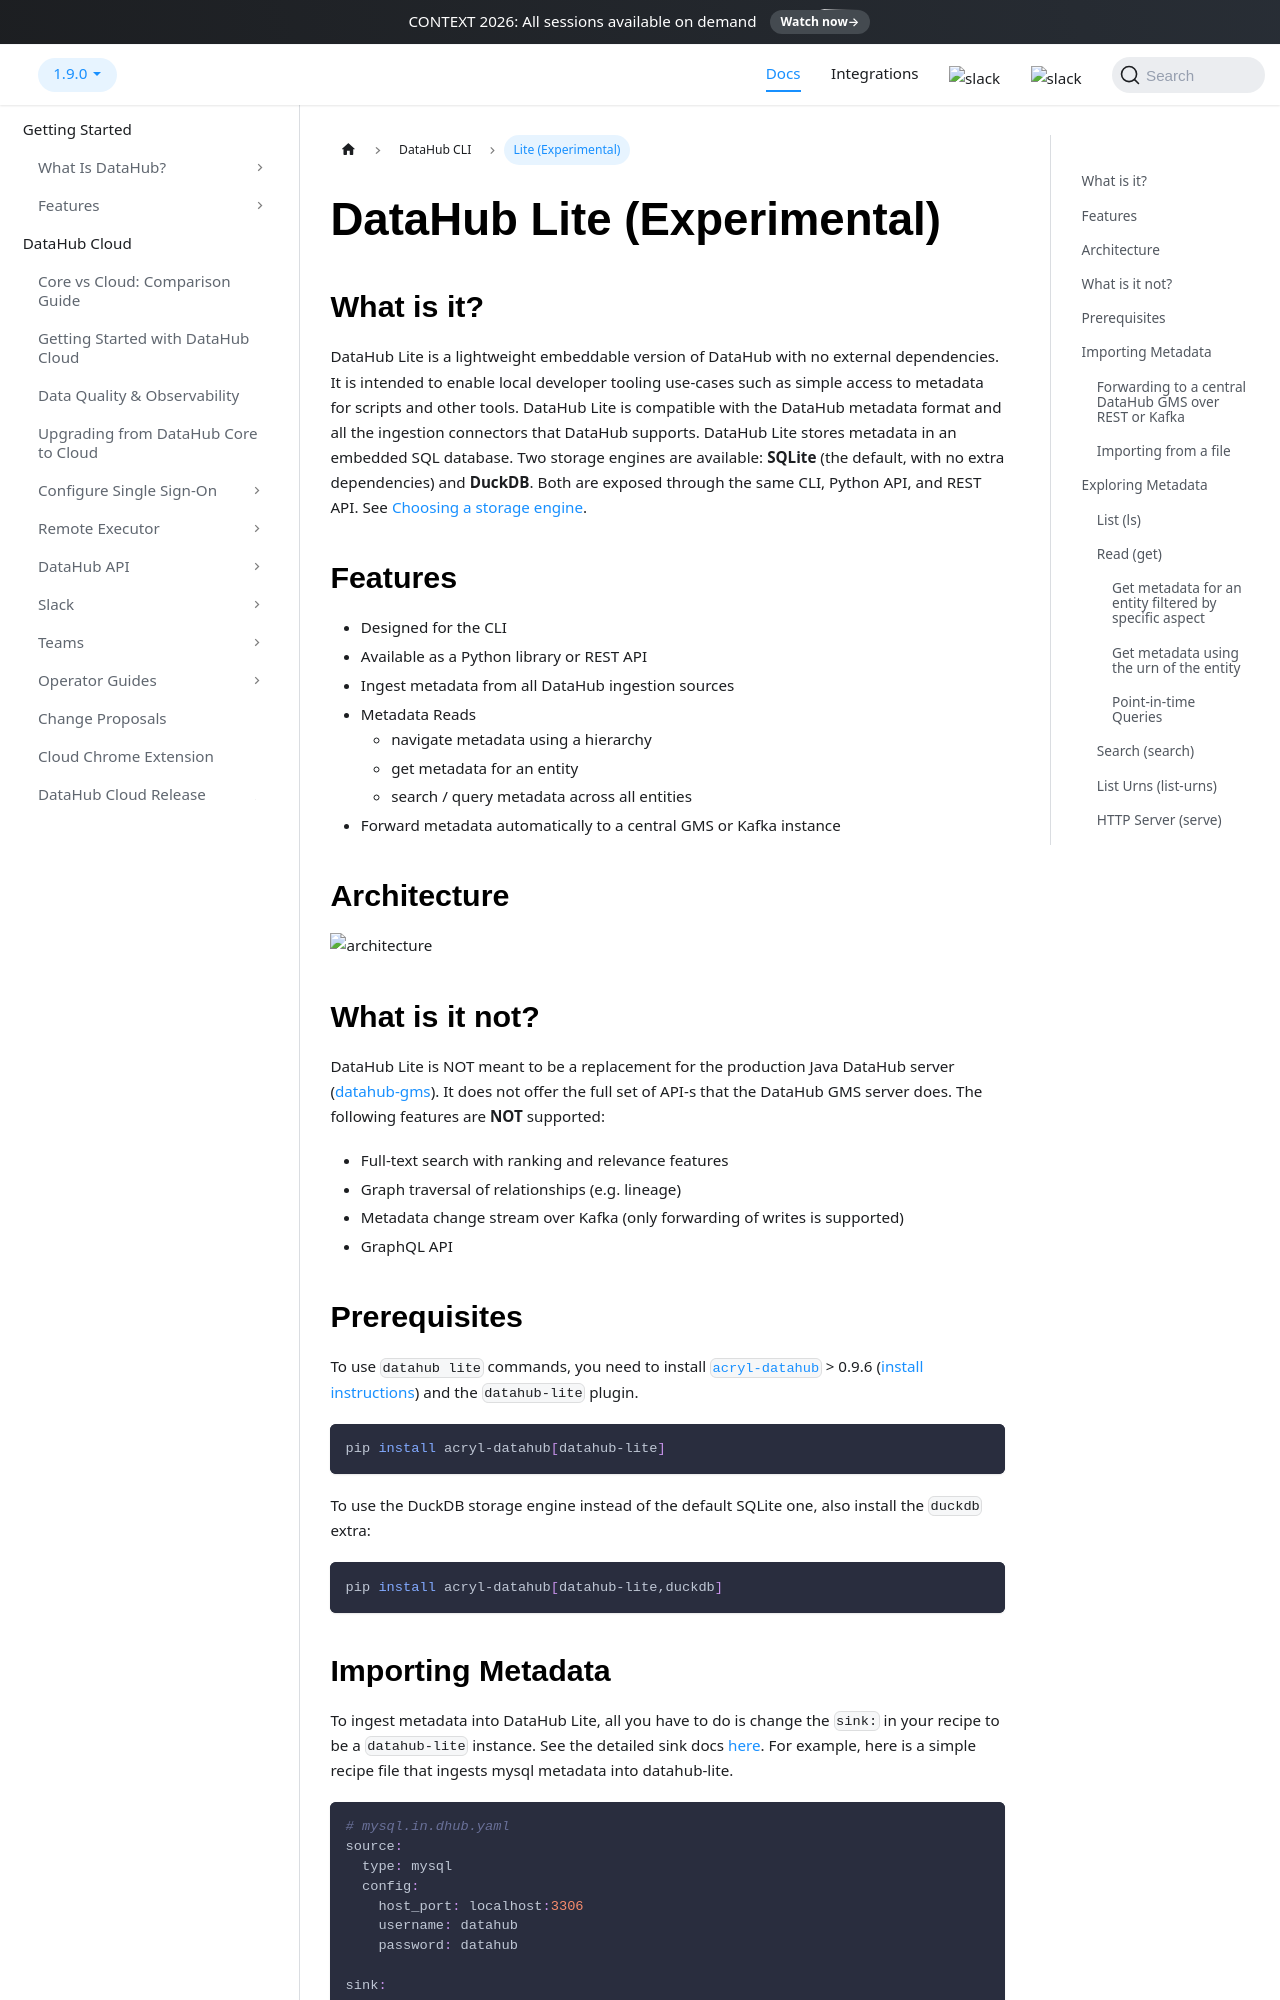

repository: datahub-project/datahub · page: docs/datahub_lite/index.html · generator: docusaurus

---
description: "DataHub Lite is a lightweight, embeddable build of DataHub with no external dependencies, designed for local CLI and scripting use."
---

import Tabs from '@theme/Tabs';
import TabItem from '@theme/TabItem';

# DataHub Lite (Experimental)

## What is it?

DataHub Lite is a lightweight embeddable version of DataHub with no external dependencies. It is intended to enable local developer tooling use-cases such as simple access to metadata for scripts and other tools.
DataHub Lite is compatible with the DataHub metadata format and all the ingestion connectors that DataHub supports.
DataHub Lite stores metadata in an embedded SQL database. Two storage engines are available: **SQLite** (the default, with no extra dependencies) and **DuckDB**. Both are exposed through the same CLI, Python API, and REST API. See [Choosing a storage engine](#choosing-a-storage-engine).

## Features

- Designed for the CLI
- Available as a Python library or REST API
- Ingest metadata from all DataHub ingestion sources
- Metadata Reads
  - navigate metadata using a hierarchy
  - get metadata for an entity
  - search / query metadata across all entities
- Forward metadata automatically to a central GMS or Kafka instance

## Architecture

![architecture](https://raw.githubusercontent.com/datahub-project/static-assets/main/imgs/lite/lite_architecture.png)

## What is it not?

DataHub Lite is NOT meant to be a replacement for the production Java DataHub server ([datahub-gms](./architecture/metadata-serving.md)). It does not offer the full set of API-s that the DataHub GMS server does.
The following features are **NOT** supported:

- Full-text search with ranking and relevance features
- Graph traversal of relationships (e.g. lineage)
- Metadata change stream over Kafka (only forwarding of writes is supported)
- GraphQL API

## Prerequisites

To use `datahub lite` commands, you need to install [`acryl-datahub`](https://pypi.org/project/acryl-datahub/) > 0.9.6 ([install instructions](./cli.md#using-pip)) and the `datahub-lite` plugin.

```shell
pip install acryl-datahub[datahub-lite]
```

To use the DuckDB storage engine instead of the default SQLite one, also install the `duckdb` extra:

```shell
pip install acryl-datahub[datahub-lite,duckdb]
```

## Importing Metadata

To ingest metadata into DataHub Lite, all you have to do is change the `sink:` in your recipe to be a `datahub-lite` instance. See the detailed sink docs [here](../metadata-ingestion/sink_docs/datahub.md#datahub-lite-experimental).
For example, here is a simple recipe file that ingests mysql metadata into datahub-lite.

```yaml
# mysql.in.dhub.yaml
source:
  type: mysql
  config:
    host_port: localhost:3306
    username: datahub
    password: datahub

sink:
  type: datahub-lite
```

By default, `lite` will create a local instance under `~/.datahub/lite/`.

Ingesting metadata into DataHub Lite is as simple as running ingestion:
`datahub ingest -c mysql.in.dhub.yaml`

:::note

DataHub Lite currently doesn't support stateful ingestion, so you'll have to turn off stateful ingestion in your recipe to use it. This will be fixed shortly.

:::

### Forwarding to a central DataHub GMS over REST or Kafka

DataHub Lite can be configured to forward all writes to a central DataHub GMS using either the REST API or the Kafka API.
To configure forwarding, add a **forward_to** section to your DataHub Lite config that conforms to a valid DataHub Sink configuration. Here is an example:

```yaml
# mysql.in.dhub.yaml with forwarding to datahub-gms over REST
source:
  type: mysql
  config:
    host_port: localhost:3306
    username: datahub
    password: datahub

sink:
  type: datahub-lite
  config:
    forward_to:
      type: datahub-rest
      config:
        server: "http://datahub-gms:8080"
```

:::note

Forwarding is currently best-effort, so there can be losses in metadata if the remote server is down. For a reliable sync mechanism, look at the [exporting metadata](#export-metadata-export) section to generate a standard metadata file.

:::
